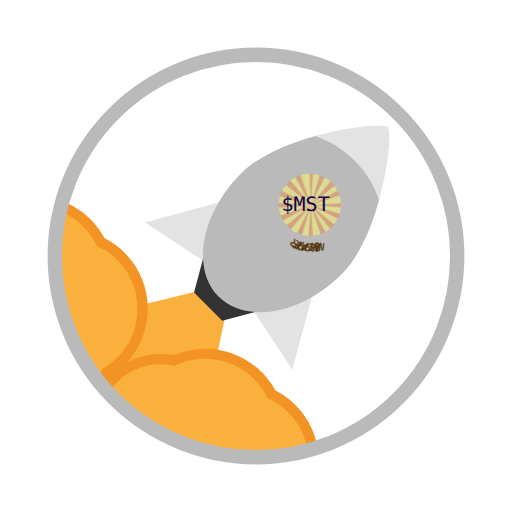
t = 0.00 s
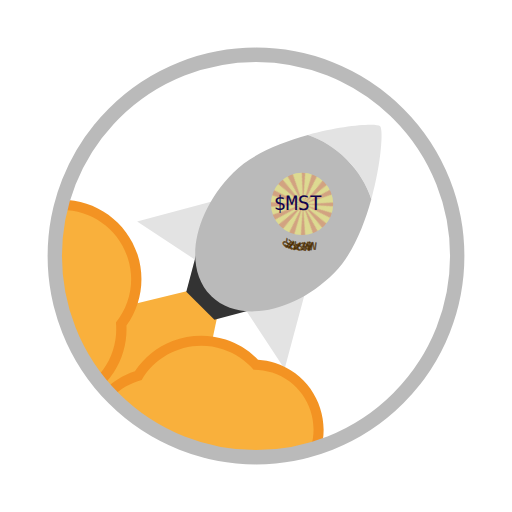
t = 1.50 s
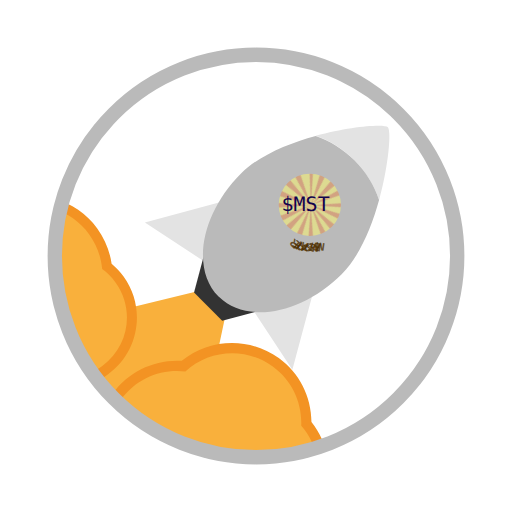
t = 3.00 s
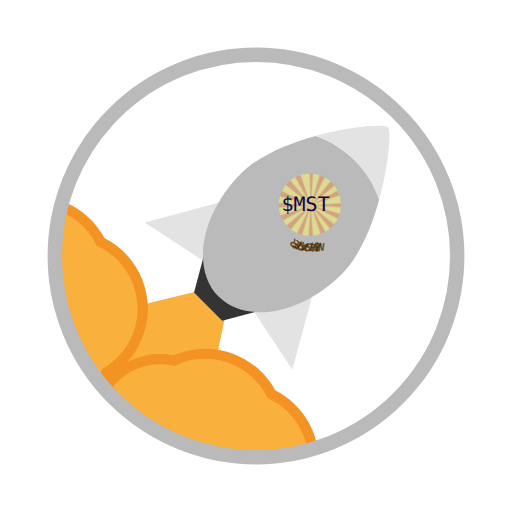
t = 5.00 s
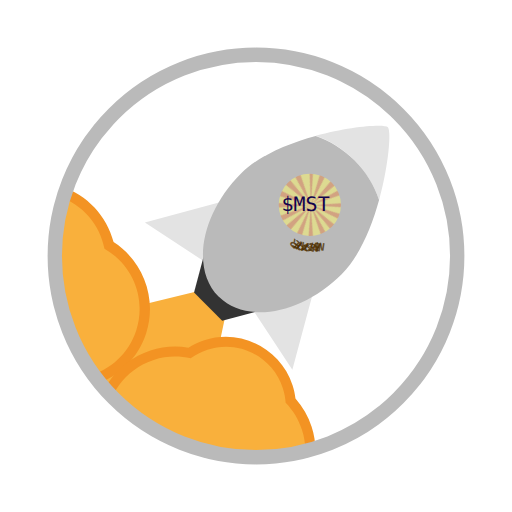
t = 6.00 s
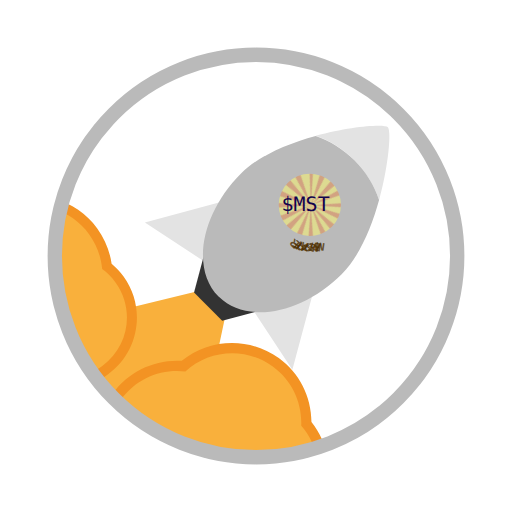
t = 8.00 s

The animated SVG that drew these frames (rendered in a browser with its animation timeline set to each time). Animation: 10 SMIL elements (animate=6,animateMotion=1,animateTransform=3); frames cover the first 8.00 s, repeats indefinitely.

<svg version="1.1" id="Layer_1" xmlns="http://www.w3.org/2000/svg" xmlns:xlink="http://www.w3.org/1999/xlink" x="0px"
    y="0px" viewBox="0 0 500 500" style="enable-background:new 0 0 500 500;" xml:space="preserve">
    <style type="text/css">
        .st0 {
            clip-path: url(#mask_1_);
        }

        .st1 {
            fill: none;
            stroke: #0f0f0f;
            stroke-width: 10;
            stroke-miterlimit: 10;
        }

        .st2 {
            fill: #F9B03C;
        }

        .st3 {
            fill: #e3e3e3;
        }

        .st4 {
            fill: #333333;
        }

        .st5 {
            fill: #bababa;
        }a

        .st6 {
            
            stroke: #e3e3e3;
            stroke-width: 4;
            stroke-miterlimit: 10;
            opacity:1;
            
 
        }

        .st7 {
            fill: #F39323;
        }

        .star {
            fill: #FFFFFF;
        }
    </style>
    <g>
        <defs>
            <circle id="mask" cx="250" cy="250" r="196.5" />
        </defs>
        <use xlink:href="#mask" style="overflow:visible;fill:none;" />
        <clipPath id="mask_1_">
            <use xlink:href="#mask" style="overflow:visible;" />
        </clipPath>

        <g class="st0">

            <circle class="star" cx="280" cy="10" r="6">
                <animate attributeName="cx" attributeType="XML" from="280" to="10" begin="0s" dur="3s" fill="remove"
                    repeatCount="indefinite" />
                <animate attributeName="cy" attributeType="XML" from="10" to="280" begin="0s" dur="3s" fill="remove"
                    repeatCount="indefinite" />
            </circle>
            <circle class="star" cx="490" cy="180" r="4">
                <animate attributeName="cx" attributeType="XML" from="490" to="180" begin="0s" dur="5.5s" fill="remove"
                    repeatCount="indefinite" />
                <animate attributeName="cy" attributeType="XML" from="180" to="490" begin="0s" dur="5.5s" fill="remove"
                    repeatCount="indefinite" />
            </circle>
            <circle class="star" cx="400" cy="10" r="3">
                <animate attributeName="cx" attributeType="XML" from="400" to="10" begin="0s" dur="8s" fill="remove"
                    repeatCount="indefinite" />
                <animate attributeName="cy" attributeType="XML" from="10" to="400" begin="0s" dur="8s" fill="remove"
                    repeatCount="indefinite" />
            </circle>

            <g id="rocket">
                <polygon class="st2" points="206.9,284.1 140,600 -104,360 " />
                <polygon class="st3"
                    points="318.4,172.3 291.9,270.7 265.5,369.1 208.3,282.3 121.5,225.2 220,198.7 		" />
                <polygon class="st4" points="169.5,293.7 179.5,256.1 217.1,246 244.7,273.5 234.6,311.1 197,321.2 		" />
                <g>
                    <path class="st3" d="M193.6,297.6c0.2,0.2,0.3,0.3,0.5,0.5C193.8,297.8,193.7,297.6,193.6,297.6
				C193.5,297.5,193.5,297.5,193.6,297.6z" />
                    <path class="st3" d="M350.3,203.2c9.6-34.9,11.8-67.7,8.5-71c-3.3-3.3-35.7-1.1-70.5,8.4c13.8,4.8,26.7,12.7,37.8,23.8
				C337.5,175.8,345.5,189.1,350.3,203.2z" />
                    <path class="st5"
                        d="M313.9,275.5c17.1-17.1,28.9-45.3,36.3-72.2c-4.7-14.1-12.8-27.5-24.1-38.8c-11.1-11.1-24.1-19-37.8-23.8
				c-27.1,7.4-55.5,19.3-72.7,36.5c-39.3,39.3-49.2,93.1-22.2,120.3c0.2,0.2,0.4,0.4,0.6,0.6C221.3,324.6,274.8,314.6,313.9,275.5z" />
                </g>
                <g>
                
                    <ellipse fill="url(#TrianglePattern)" fill-opacity="50%" transform="matrix(0.7071 -0.7071 0.7071 0.7071 -64.33 260.765)" class="st6" cx="282.6"
                        cy="208" rx="30.4" ry="30.4" />
                        
                    <text x="255" y="214" fill="#12034e" font-size= "1.5em" font-weight="500" font-family="monospace">$MST</text>

                    <defs>
                        <path d="M284.2, 343.4c-74.8,
0-135.5-60.7-135.5-135.5s60.7-135.5,135.5-135.5s135.5, 60.7, 135.5,
135.5 S318, 382.4, 243.2, 382.4z" id="textcircle">
                            <animateTransform attributeName="transform" begin="0s" dur="30s" type="rotate"
                                from="0 282.6 208"
                          to="360 282.6 208" repeatCount="indefinite" />
                            <style>
                            .rotateText{
                                    
                                        font-size: 11px;
                                        font-family: Rock Salt, sans-serif;
                                        font-weight: 900;
                                        text-transform: uppercase;
                                        letter-spacing: 28px;
                                        fill: rgb(77, 46, 0, 0.8);
                                   
                                }
                            </style>
                        </path>

                    </defs>
                    <use xlink:href="#redstripe" />
                    <use xlink:href="#redstripe" transform="rotate(90 250 250)" />
                    <use xlink:href="#redstripe" transform="rotate(45 250 250)" />
                    <use xlink:href="#redstripe" transform="rotate(-45 250 250)" />
                    <text dy="100" textLength="120">
                        <!-- textLength (essentially the circumference of the circle) is used as an alternative to letter-spacing for Firefox, which currently doesn't support letter-spacing for SVG -->
                        <textPath class="rotateText" xlink:href="#textcircle">MEME STARTER</textPath>
                    </text>
                </g>
                <animateMotion path="M20,-8 C 12,-8 14,-12 12,-8 Z" begin="0s" dur="1s" repeatCount="indefinite" />

            </g>
            <g id="cloud1">
                <path class="st7"
                    d="M33.5,424.6c-24.8,0-47.9-11.8-62.5-31.7c-15.4-4.3-29.4-13.3-39.5-25.8c-11.2-13.8-17.4-31.1-17.4-48.9 c0-12.6,3.1-25,8.9-36.1c-1.4-5.5-2.1-11.2-2.1-17c0-37.7,30.7-68.4,68.4-68.4c4.4,0,8.9,0.4,13.2,1.3c9.8-4.3,20.3-6.5,31.1-6.5 c28.5,0,54.9,15.9,68.4,40.9c25.9,13.2,42.4,39.9,42.4,69.1c0,26.5-13.6,51.1-35.8,65.3C99.6,400.6,68.8,424.6,33.5,424.6z" />
                <path id="cloud2" class="st2"
                    d="M134.3,301.5c0-27.4-16.3-51-39.8-61.6c-10.9-22.7-34.1-38.5-61-38.5c-10.8,0-20.9,2.5-30,7 c-4.6-1.2-9.4-1.8-14.4-1.8c-32.2,0-58.4,26.1-58.4,58.4c0,6.4,1,12.5,2.9,18.2c-6.1,10.2-9.7,22.1-9.7,34.8 c0,32.3,22.7,59.3,53,66c12.1,18.4,32.8,30.5,56.5,30.5c32.7,0,60-23.2,66.2-54.1C120.4,348.9,134.3,326.9,134.3,301.5z" />
                <animateTransform attributeName="transform" attributeType="XML" type="rotate" from="360 20 300"
                    to="0 20 300" begin="0s" dur="5s" repeatCount="indefinite" additive="sum" />
            </g>
            <g id="cloud2">
                <path class="st7"
                    d="M200.5,573.6c-24.8,0-47.9-11.8-62.5-31.7c-15.4-4.3-29.4-13.3-39.5-25.8c-11.2-13.8-17.4-31.1-17.4-48.9 c0-12.6,3.1-25,8.9-36.1c-1.4-5.5-2.1-11.2-2.1-17c0-37.7,30.7-68.4,68.4-68.4c4.4,0,8.9,0.4,13.2,1.3c9.8-4.3,20.3-6.5,31.1-6.5 c28.5,0,54.9,15.9,68.4,40.9c25.9,13.2,42.4,39.9,42.4,69.1c0,26.5-13.6,51.1-35.8,65.3C266.6,549.6,235.8,573.6,200.5,573.6z" />
                <path id="cloud1" class="st2"
                    d="M301.3,450.5c0-27.4-16.3-51-39.8-61.6c-10.9-22.7-34.1-38.5-61-38.5c-10.8,0-20.9,2.5-30,7 c-4.6-1.2-9.4-1.8-14.4-1.8c-32.2,0-58.4,26.1-58.4,58.4c0,6.4,1,12.5,2.9,18.2c-6.1,10.2-9.7,22.1-9.7,34.8 c0,32.3,22.7,59.3,53,66c12.1,18.4,32.8,30.5,56.5,30.5c32.7,0,60-23.2,66.2-54.1C287.4,497.9,301.3,475.9,301.3,450.5z" />
                <animateTransform attributeName="transform" attributeType="XML" type="rotate" from="0 200 450"
                    to="360 200 450" begin="0s" dur="5s" repeatCount="indefinite" additive="sum" />
            </g>
        </g>
          <use xlink:href="#mask"  style="overflow:visible;fill:none;stroke:#bababa;stroke-width:14;stroke-miterlimit:10;"/>

    </g>
    <defs>
    <pattern id="TrianglePattern" 
     patternUnits="userSpaceOnUse"
             x="-14" y="-22" width="66" height="66"
             viewBox="0 0 10 10" >
<g id="surface1">
<rect x="0" y="0" width="10" height="10" style="fill:rgb(100%,98.039216%,40.784314%);fill-opacity:1;stroke:none;"/>
<path style=" stroke:none;fill-rule:nonzero;fill:rgb(91.372549%,54.509804%,28.235294%);fill-opacity:1;" d="M 5 5 L 5.484375 0 L 4.5 0 Z M 5 5 "/>
<path style=" stroke:none;fill-rule:nonzero;fill:rgb(91.372549%,54.509804%,28.235294%);fill-opacity:1;" d="M 4.992188 5 L 4.507812 10 L 5.492188 10 Z M 4.992188 5 "/>
<path style=" stroke:none;fill-rule:nonzero;fill:rgb(91.372549%,54.509804%,28.235294%);fill-opacity:1;" d="M 4.992188 5.003906 L 9.992188 5.488281 L 9.992188 4.503906 Z M 4.992188 5.003906 "/>
<path style=" stroke:none;fill-rule:nonzero;fill:rgb(91.372549%,54.509804%,28.235294%);fill-opacity:1;" d="M 4.992188 4.996094 L -0.0078125 4.511719 L -0.0078125 5.496094 Z M 4.992188 4.996094 "/>
<path style=" stroke:none;fill-rule:nonzero;fill:rgb(91.372549%,54.509804%,28.235294%);fill-opacity:1;" d="M 4.996094 4.992188 L 0.648438 0 L 0 0 L -0.0078125 0.644531 Z M 4.996094 4.992188 "/>
<path style=" stroke:none;fill-rule:nonzero;fill:rgb(91.372549%,54.509804%,28.235294%);fill-opacity:1;" d="M 4.992188 4.996094 L 9.398438 10 L 10 10 L 10 9.386719 Z M 4.992188 4.996094 "/>
<path style=" stroke:none;fill-rule:nonzero;fill:rgb(91.372549%,54.509804%,28.235294%);fill-opacity:1;" d="M 4.996094 5 L 10 0.632812 L 10 0 L 9.617188 0 Z M 4.996094 5 "/>
<path style=" stroke:none;fill-rule:nonzero;fill:rgb(91.372549%,54.509804%,28.235294%);fill-opacity:1;" d="M 4.988281 4.992188 L 0 9.34375 L -0.0078125 10 L 0.640625 10 Z M 4.988281 4.992188 "/>
<path style=" stroke:none;fill-rule:nonzero;fill:rgb(91.372549%,54.509804%,28.235294%);fill-opacity:1;" d="M 4.996094 5 L 3.289062 0 L 2.265625 -0.0117188 Z M 4.996094 5 "/>
<path style=" stroke:none;fill-rule:nonzero;fill:rgb(91.372549%,54.509804%,28.235294%);fill-opacity:1;" d="M 4.992188 5.003906 L 6.703125 10 L 7.71875 10 Z M 4.992188 5.003906 "/>
<path style=" stroke:none;fill-rule:nonzero;fill:rgb(91.372549%,54.509804%,28.235294%);fill-opacity:1;" d="M 4.992188 5.007812 L 10 3.292969 L 10 2.265625 Z M 4.992188 5.007812 "/>
<path style=" stroke:none;fill-rule:nonzero;fill:rgb(91.372549%,54.509804%,28.235294%);fill-opacity:1;" d="M 4.988281 5 L 0 6.703125 L 0 7.730469 Z M 4.988281 5 "/>
<path style=" stroke:none;fill-rule:nonzero;fill:rgb(91.372549%,54.509804%,28.235294%);fill-opacity:1;" d="M 4.992188 4.992188 L 0 2.53125 L -0.0078125 3.542969 Z M 4.992188 4.992188 "/>
<path style=" stroke:none;fill-rule:nonzero;fill:rgb(91.372549%,54.509804%,28.235294%);fill-opacity:1;" d="M 4.988281 5 L 10 7.417969 L 9.992188 6.488281 Z M 4.988281 5 "/>
<path style=" stroke:none;fill-rule:nonzero;fill:rgb(91.372549%,54.509804%,28.235294%);fill-opacity:1;" d="M 4.992188 5 L 7.46875 0 L 6.445312 0 Z M 4.992188 5 "/>
<path style=" stroke:none;fill-rule:nonzero;fill:rgb(91.372549%,54.509804%,28.235294%);fill-opacity:1;" d="M 4.984375 5 L 2.542969 10 L 3.53125 10 Z M 4.984375 5 "/>
</g></pattern> 
  </defs>
</svg>
